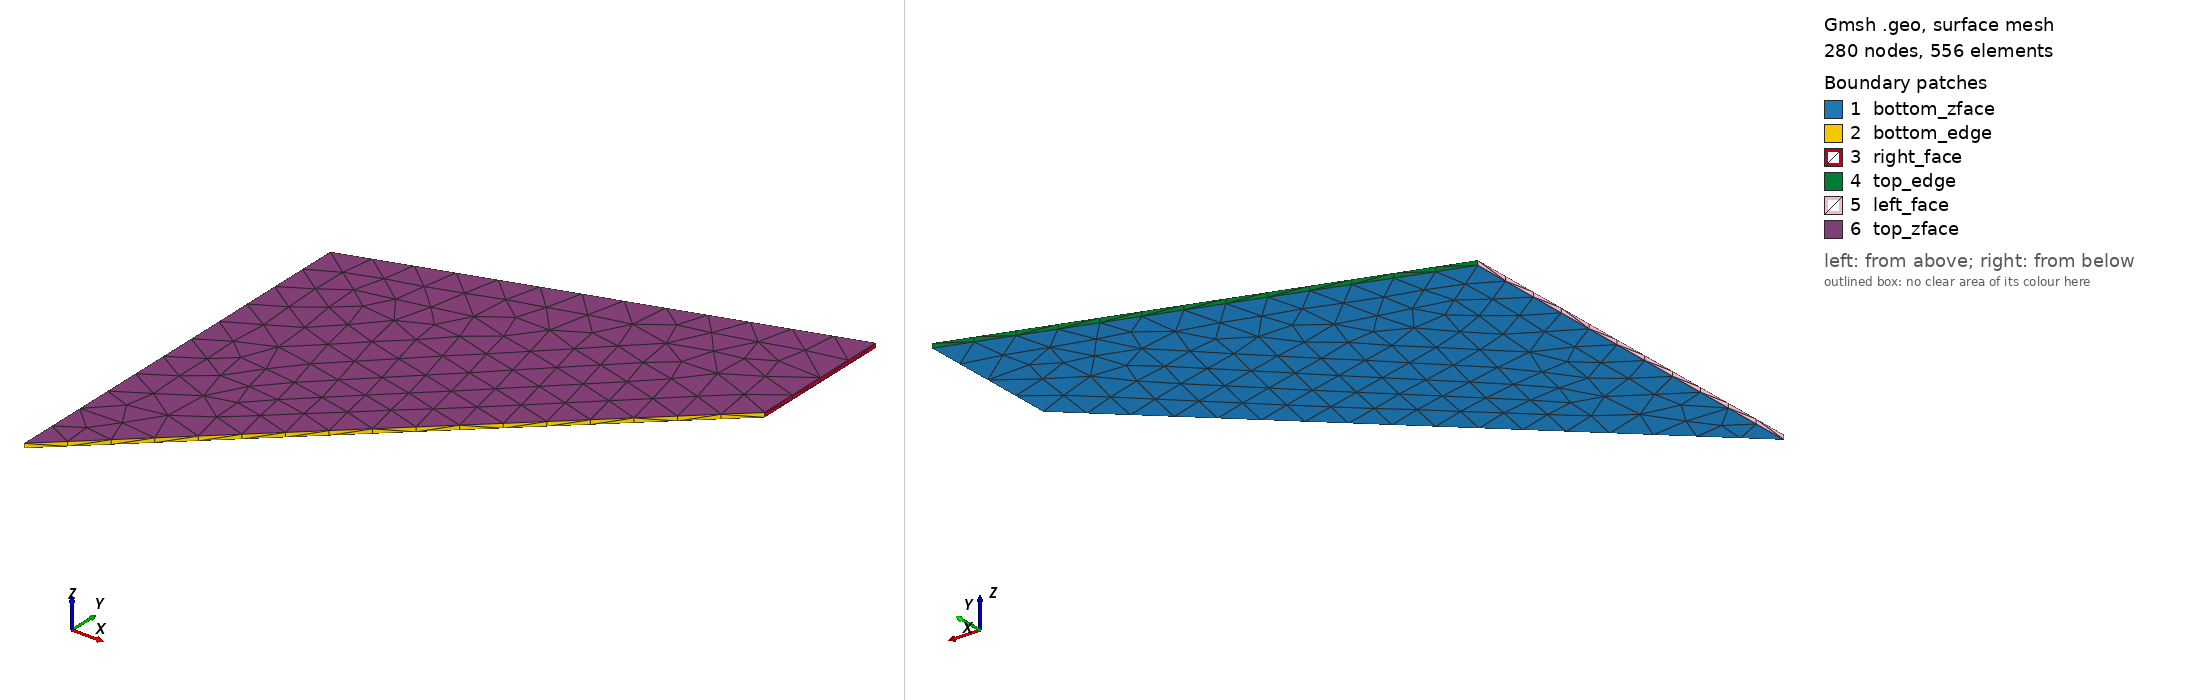

Gmsh geometry script, surface-meshed: 280 nodes, 556 surface elements. Boundary patches (legend numbers): 1 bottom_zface, 2 bottom_edge, 3 right_face, 4 top_edge, 5 left_face, 6 top_zface. Left view from above one corner, right view from below the opposite corner. Legend entries are the model's physical surfaces. The drawing asked Gmsh for element sizes between 1% and 20% of the model's largest extent; the script's own settings can give other sizes.

=== cooksmembrane3d.geo (drawn) ===
// 3D Cook's membrane benchmark geometry (Schröder et al. 2021, Sect. 2.3.3)
// Tapered panel of thickness 1 mm; one half, cross-section (0,0)-(48,44)-(48,60)-(0,44)
// extruded by 0.5 mm in z
//
// BCs:
//   Left face  (x=0):   clamped (u=0)
//   Right face (x=48):  shear load T=(0,P₀,0)
//   z=0 face:           mid-plane symmetry (u_z=0)
//   All other faces:    traction-free

h = 4.0;
depth = 0.5;

// 2D cross-section vertices at z=0
Point(1) = {0,  0,  0, h};
Point(2) = {48, 44, 0, h};
Point(3) = {48, 60, 0, h};
Point(4) = {0,  44, 0, h};

Line(1) = {1, 2}; // bottom edge
Line(2) = {2, 3}; // right edge (shear load)
Line(3) = {3, 4}; // top edge
Line(4) = {4, 1}; // left edge (clamped)

Curve Loop(1) = {1, 2, 3, 4};
Plane Surface(1) = {1};

// Extrude the cross-section by `depth` in z
out[] = Extrude {0, 0, depth} {
  Surface{1};
};
// out[0] = top surface (z=depth)
// out[1] = volume
// out[2..5] = extruded side surfaces (from lines 1..4 in order)

// Physical groups for boundary identification
Physical Volume("volume") = {out[1]};
Physical Surface("bottom_zface") = {1};          // z=0
Physical Surface("top_zface")    = {out[0]};     // z=depth
Physical Surface("bottom_edge")  = {out[2]};     // from Line 1 (y≈0, tilted)
Physical Surface("right_face")   = {out[3]};     // from Line 2 (x=48, shear load)
Physical Surface("top_edge")     = {out[4]};     // from Line 3 (y≈60, traction-free)
Physical Surface("left_face")    = {out[5]};     // from Line 4 (x=0, clamped)
